Photos from the image-classification dataset "Splited" in the GitHub repository braveJu/LBP. Its 51 classes are: blanket 1, blanket 2, canvas 1, ceiling 1, ceiling 2, cushion 1, floor 1, floor 2, grass 1, lentils 1, linseeds 1, oatmeal 1, pearl sugar 1, rice 1, rice 2, rug 1, sand 1, scarf 1, scarf 2, screen 1, seat 1, seat 2, sesame seeds 1, stone 1, stone 2, stone 3, stone slab 1, wall 1, bark 1, bark 2, bark 3, wood 1, wood 2, wood 3, water, granite, marble, pebbles, wall, brick 1, brick 2, glass 1, glass 2, carpet 1, carpet 2, upholstery, wallpaper, fur, knit, corduroy, plaid.

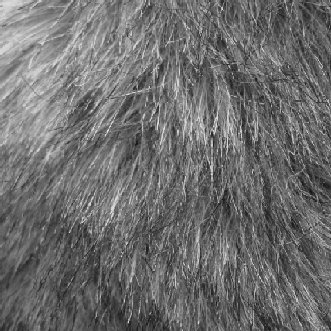
Label: fur

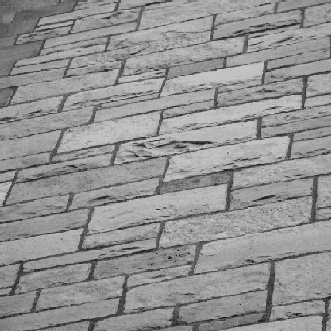
Label: wall

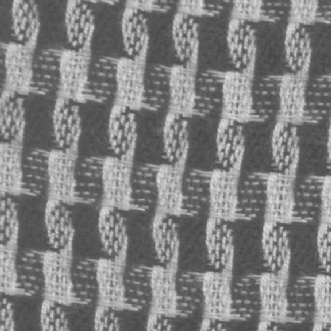
Label: scarf 1

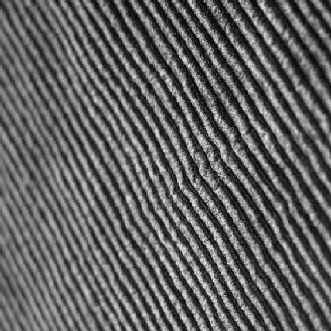
Label: corduroy

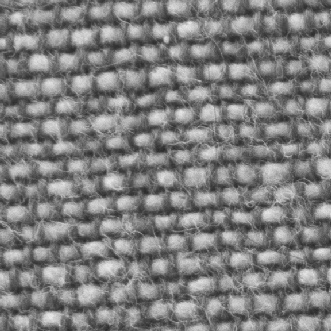
Label: cushion 1

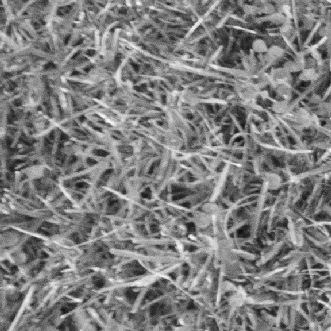
Label: grass 1
